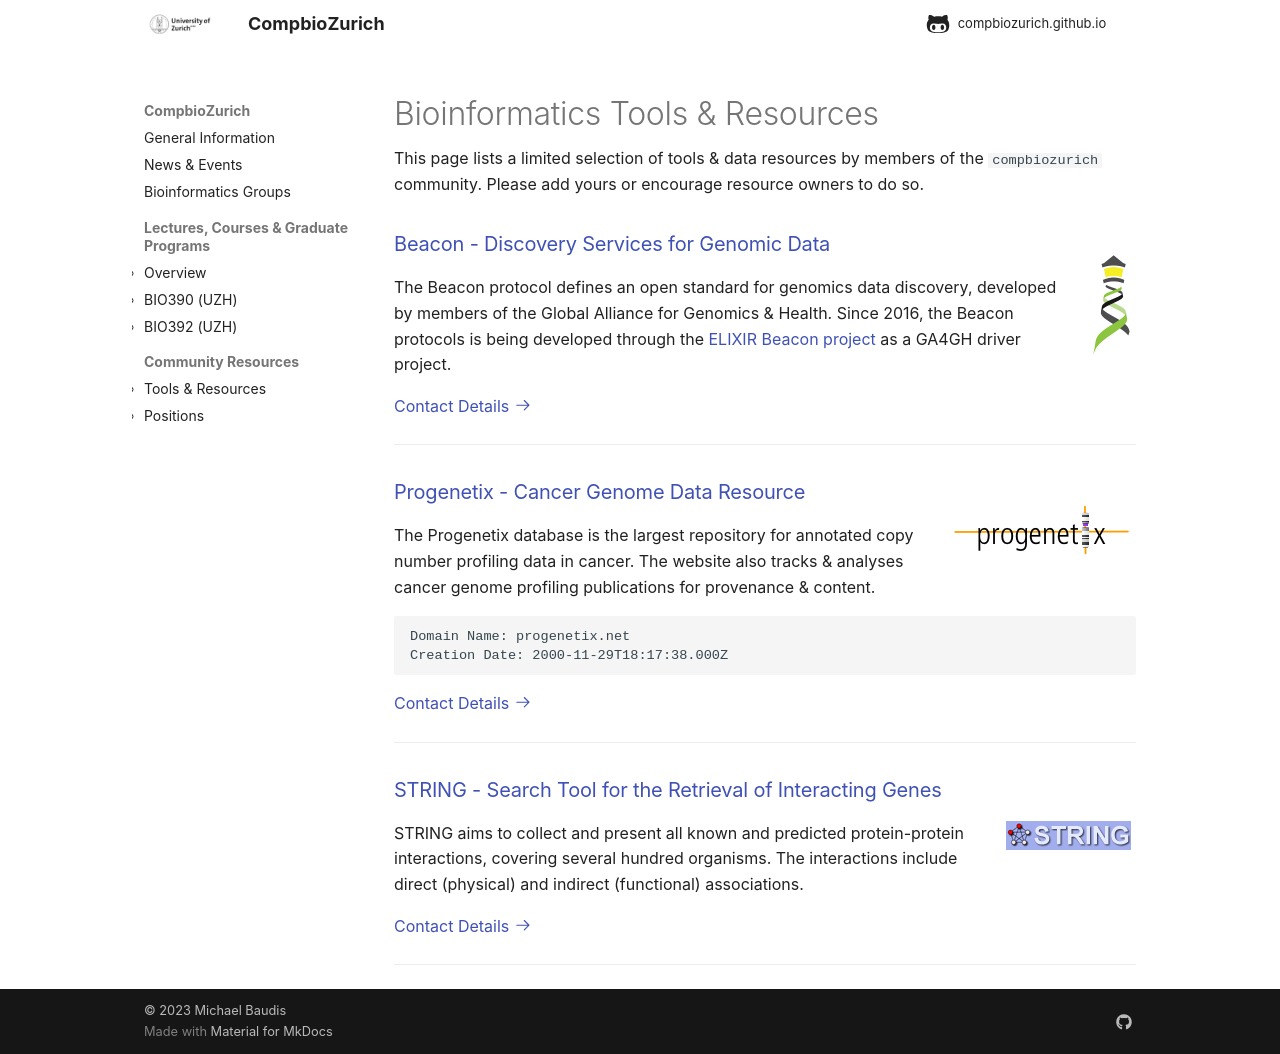

repository: compbiozurich/compbiozurich.github.io · page: resources/index.html · generator: mkdocs

Template:	alpha_list.html
Note:		The template will add the posts from the directory with the same
			name as this file (w/o extension).

<!--content-->

# Bioinformatics Tools & Resources

This page lists a limited selection of tools & data resources by members of the
`compbiozurich` community. Please add yours or encourage resource owners to do so.
